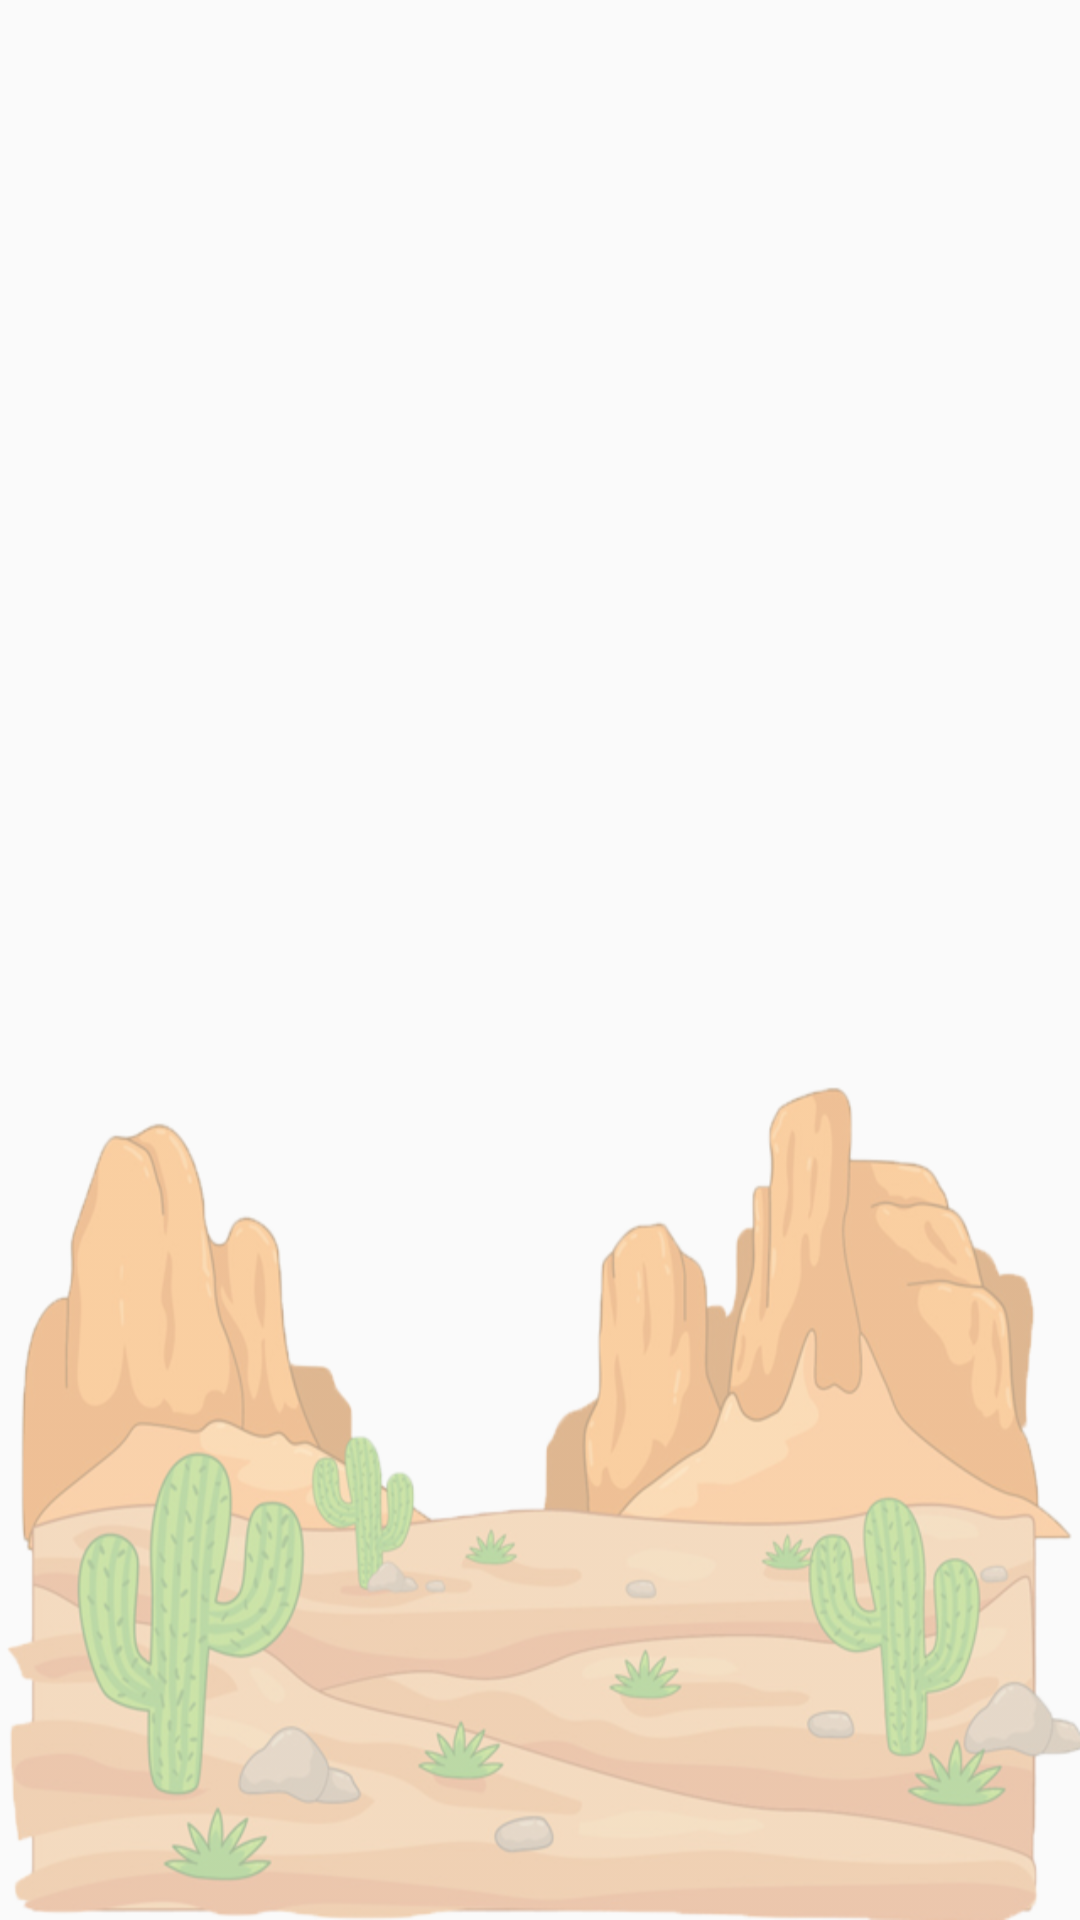

Layout XML and referenced resources for this Android screen:
<!-- AndroidManifest.xml: application theme AppTheme -->
<!-- res/layout/activity_detail_kisah_nabi.xml -->
<?xml version="1.0" encoding="utf-8"?>
<ScrollView xmlns:android="http://schemas.android.com/apk/res/android"
    xmlns:app="http://schemas.android.com/apk/res-auto"
    xmlns:tools="http://schemas.android.com/tools"
    android:layout_width="match_parent"
    android:layout_height="wrap_content"
    android:background="@drawable/backgroundpd"
    tools:context=".DetailKisahNabiActivity">

    <RelativeLayout
        android:layout_width="match_parent"
        android:layout_height="wrap_content">

    <TextView
        android:id="@+id/detail_nama"
        android:layout_width="wrap_content"
        android:layout_height="wrap_content"
        tools:text="Nabi Adam AS"
        android:textSize="29sp"
        android:layout_centerHorizontal="true"
        android:padding="15dp"
        android:textStyle="bold"
        android:fontFamily="casual"
        android:textColor="#000"/>


    <TextView
        android:id="@+id/detail_kisah"
        android:layout_below="@+id/detail_nama"
        android:layout_width="match_parent"
        android:layout_height="wrap_content"
        tools:text="ereka.Segala carwa serta mengampuni perbuatan pelanggaran yang mereka telah lakukan hal mana telah melegakan dada mereka dan menghilangkan rasa sedih akibat kelalaian peringatan Tuhan tentang Iblis sehingga terjerumus menjadi mangsa bujukan dan rayuannya yang manis namun berancun itu. "
        android:textSize="15sp"
        android:fontFamily="casual"
        android:textColor="#000"
        android:layout_margin="15dp"/>

    </RelativeLayout>

</ScrollView>
<!-- resources referenced by this layout -->
<resources>
  <!-- drawable backgroundpd: png bitmap (drawable, 240547 bytes) -->
  <style name="AppTheme" parent="Theme.AppCompat.Light.DarkActionBar">
          
          <item name="colorPrimary">@color/colorPrimary</item>
          <item name="colorPrimaryDark">@color/colorPrimaryDark</item>
          <item name="colorAccent">@color/colorAccent</item>
      </style>
  <color name="colorPrimary">#E7A036</color>
  <color name="colorPrimaryDark">#D17E02</color>
  <color name="colorAccent">#D17E02</color>
</resources>
